Run: headless pygame with SDL's dummy video driver; simulated clock (each Clock.tick advances the game by its frame time, no real sleeping); random seed 0; keys injected as events and as key.get_pressed() state; no mouse input.
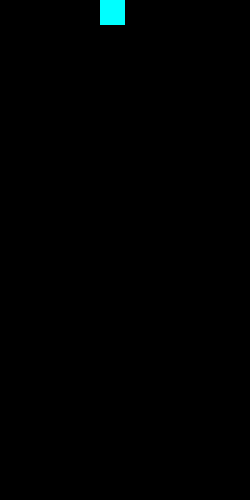
Frame 1 of 4 · flips 1–60 · no input
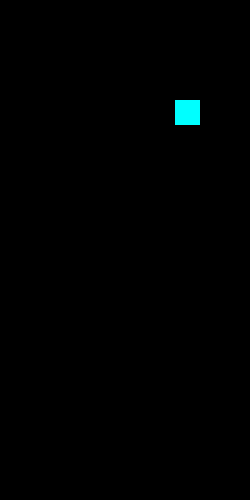
Frame 2 of 4 · flips 61–180 · tapped SPACE, RETURN · held RIGHT (→), D
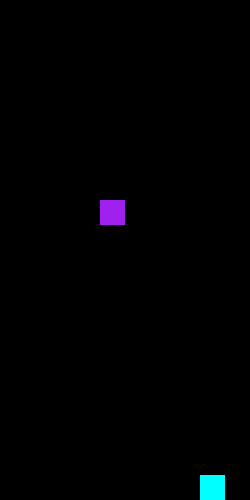
Frame 3 of 4 · flips 181–300 · held DOWN (↓), S
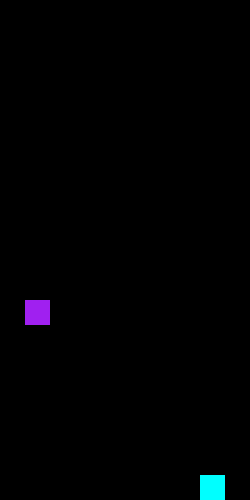
Frame 4 of 4 · flips 301–420 · held LEFT (←), A, UP (↑), W

The pygame program that drew these frames:

import pygame
from random import randint

# TODO: refactor everything to make it easier to implement tetrominoes
# the past thing might need to be done on a tetromino level
# TODO: implement full block shapes instead of individiual tiles

# importantly for this code I made it that the shape of a tetromino directly
# corresponds to its color so here's the guide:
# 1 = YELLOW = O
# 2 = CYAN = I
# 3 = RED = Z
# 4 = GREEN = S
# 5 = ORANGE = L
# 6 = BLUE = J
# 7 = PURPLE = T

# set up pygame stuff
pygame.init()
screen = pygame.display.set_mode((250, 500))

# run until user asks to quit
running = True

class Tile:
    def __init__(self, location, past, color):
        self.location = location
        self.past = past
        self.color = color

    # move block left if a is pressed, also makes the past location one tile right of the block's new location
    def move_left(self):
        if self.location[1] != 0 and game_grid[self.location[0]][self.location[1] - 1] == 0:
            self.location[1] -= 1
            self.past[1] = self.location[1] + 1
        else:
            self.past[1] = self.location[1]

    # same thing but for right side
    def move_right(self):
        if self.location[1] != 9 and game_grid[self.location[0]][self.location[1] + 1] == 0:
            self.location[1] += 1
            self.past[1] = self.location[1] - 1
        else:
            self.past[1] = self.location[1]
    
class Tetromino:
    def __init__(self, shape, location):
        self.shape = shape
        self.location = location
        block1 = Tile(self.location, self.location, self.shape)

# grid used for game
#!!!! THE GRID IS IN Y, X !!!! [0][1] IS 1 TILE RIGHT OF THE TOP LEFT!!!
game_grid = [
  [0, 0, 0, 0, 0, 0, 0, 0, 0, 0],
  [0, 0, 0, 0, 0, 0, 0, 0, 0, 0],
  [0, 0, 0, 0, 0, 0, 0, 0, 0, 0],
  [0, 0, 0, 0, 0, 0, 0, 0, 0, 0],
  [0, 0, 0, 0, 0, 0, 0, 0, 0, 0],
  [0, 0, 0, 0, 0, 0, 0, 0, 0, 0],
  [0, 0, 0, 0, 0, 0, 0, 0, 0, 0],
  [0, 0, 0, 0, 0, 0, 0, 0, 0, 0],
  [0, 0, 0, 0, 0, 0, 0, 0, 0, 0],
  [0, 0, 0, 0, 0, 0, 0, 0, 0, 0],
  [0, 0, 0, 0, 0, 0, 0, 0, 0, 0],
  [0, 0, 0, 0, 0, 0, 0, 0, 0, 0],
  [0, 0, 0, 0, 0, 0, 0, 0, 0, 0],
  [0, 0, 0, 0, 0, 0, 0, 0, 0, 0],
  [0, 0, 0, 0, 0, 0, 0, 0, 0, 0],
  [0, 0, 0, 0, 0, 0, 0, 0, 0, 0],
  [0, 0, 0, 0, 0, 0, 0, 0, 0, 0],
  [0, 0, 0, 0, 0, 0, 0, 0, 0, 0],
  [0, 0, 0, 0, 0, 0, 0, 0, 0, 0],
  [0, 0, 0, 0, 0, 0, 0, 0, 0, 0]
  ]

clock = pygame.time.Clock()
time = 0
block =  Tile([0, 4], [0, 4], 2)
interval = 30

# main game loop
while running:
    for event in pygame.event.get():
        if event.type == pygame.QUIT:
            running = False

    screen.fill("black")
    time += 1

    # basically multiplies the index by 25 to draw a 25 by 25 square at the appropriate place
    # relative to the grid. i found enumerate on google to have access to both the indices and values
    for row_index, row in enumerate(game_grid):
        for col_index, value in enumerate(row):
            if value == 1:
                pygame.draw.rect(screen, "yellow", (col_index * 25, row_index * 25, 25, 25))
            elif value == 2:
                pygame.draw.rect(screen, "cyan", (col_index * 25, row_index * 25, 25, 25))
            elif value == 3:
                pygame.draw.rect(screen, "red", (col_index * 25, row_index * 25, 25, 25))
            elif value == 4:
                pygame.draw.rect(screen, "green", (col_index * 25, row_index * 25, 25, 25))
            elif value == 5:
                pygame.draw.rect(screen, "orange", (col_index * 25, row_index * 25, 25, 25))
            elif value == 6:
                pygame.draw.rect(screen, "blue", (col_index * 25, row_index * 25, 25, 25))
            elif value == 7:
                pygame.draw.rect(screen, "purple", (col_index * 25, row_index * 25, 25, 25))

    full_count = 0

    # checks and clears line at bottom.
    for i in game_grid[19]:
        if i != 0:
            full_count += 1
    if full_count == 10:
        for i in range(10):
            game_grid[19][i] = 0

        # brings everything down 1 tile after clearing tile
        for i in range(19, 0, -1):
            game_grid[i] = game_grid[i-1]
        game_grid[0] = [0, 0, 0, 0, 0, 0, 0, 0, 0, 0]
        

    keys = pygame.key.get_pressed()

    # makes the block fall faster if s is held
    if keys[pygame.K_s]:
        interval = 5
    # mega slow down for debugging
    elif keys[pygame.K_p]:
        interval = 120
    else:
        interval = 30

    # the interval dictactes how often the blocks move down a tile
    if time % interval == 0:
        if keys[pygame.K_a]:
            block.move_left()
        elif keys[pygame.K_d]:
            block.move_right()
        # if neither a or d aren't being touched it knows that it's last x location
        # has to be the same
        else:
            block.past[1] = block.location[1]

        # reset the block's last location to empty
        game_grid[block.past[0]][block.past[1]] = 0

        # checks collision below to allow block to go down
        game_grid[block.location[0]][block.location[1]] = block.color
        if block.location[0] != 19 and game_grid[block.location[0] + 1][block.location[1]] == 0:
            
            block.location[0] += 1
            if block.location[0] != 0:
                block.past[0] = block.location[0] - 1
        else:
            # keeps the current block location as filled while bringing the block back to the beginning
            block.location = [0, 4]
            block.past = [0, 4]
            block.color = randint(1, 7)

    # update the display
    pygame.display.flip()
    clock.tick(60)

pygame.quit()
